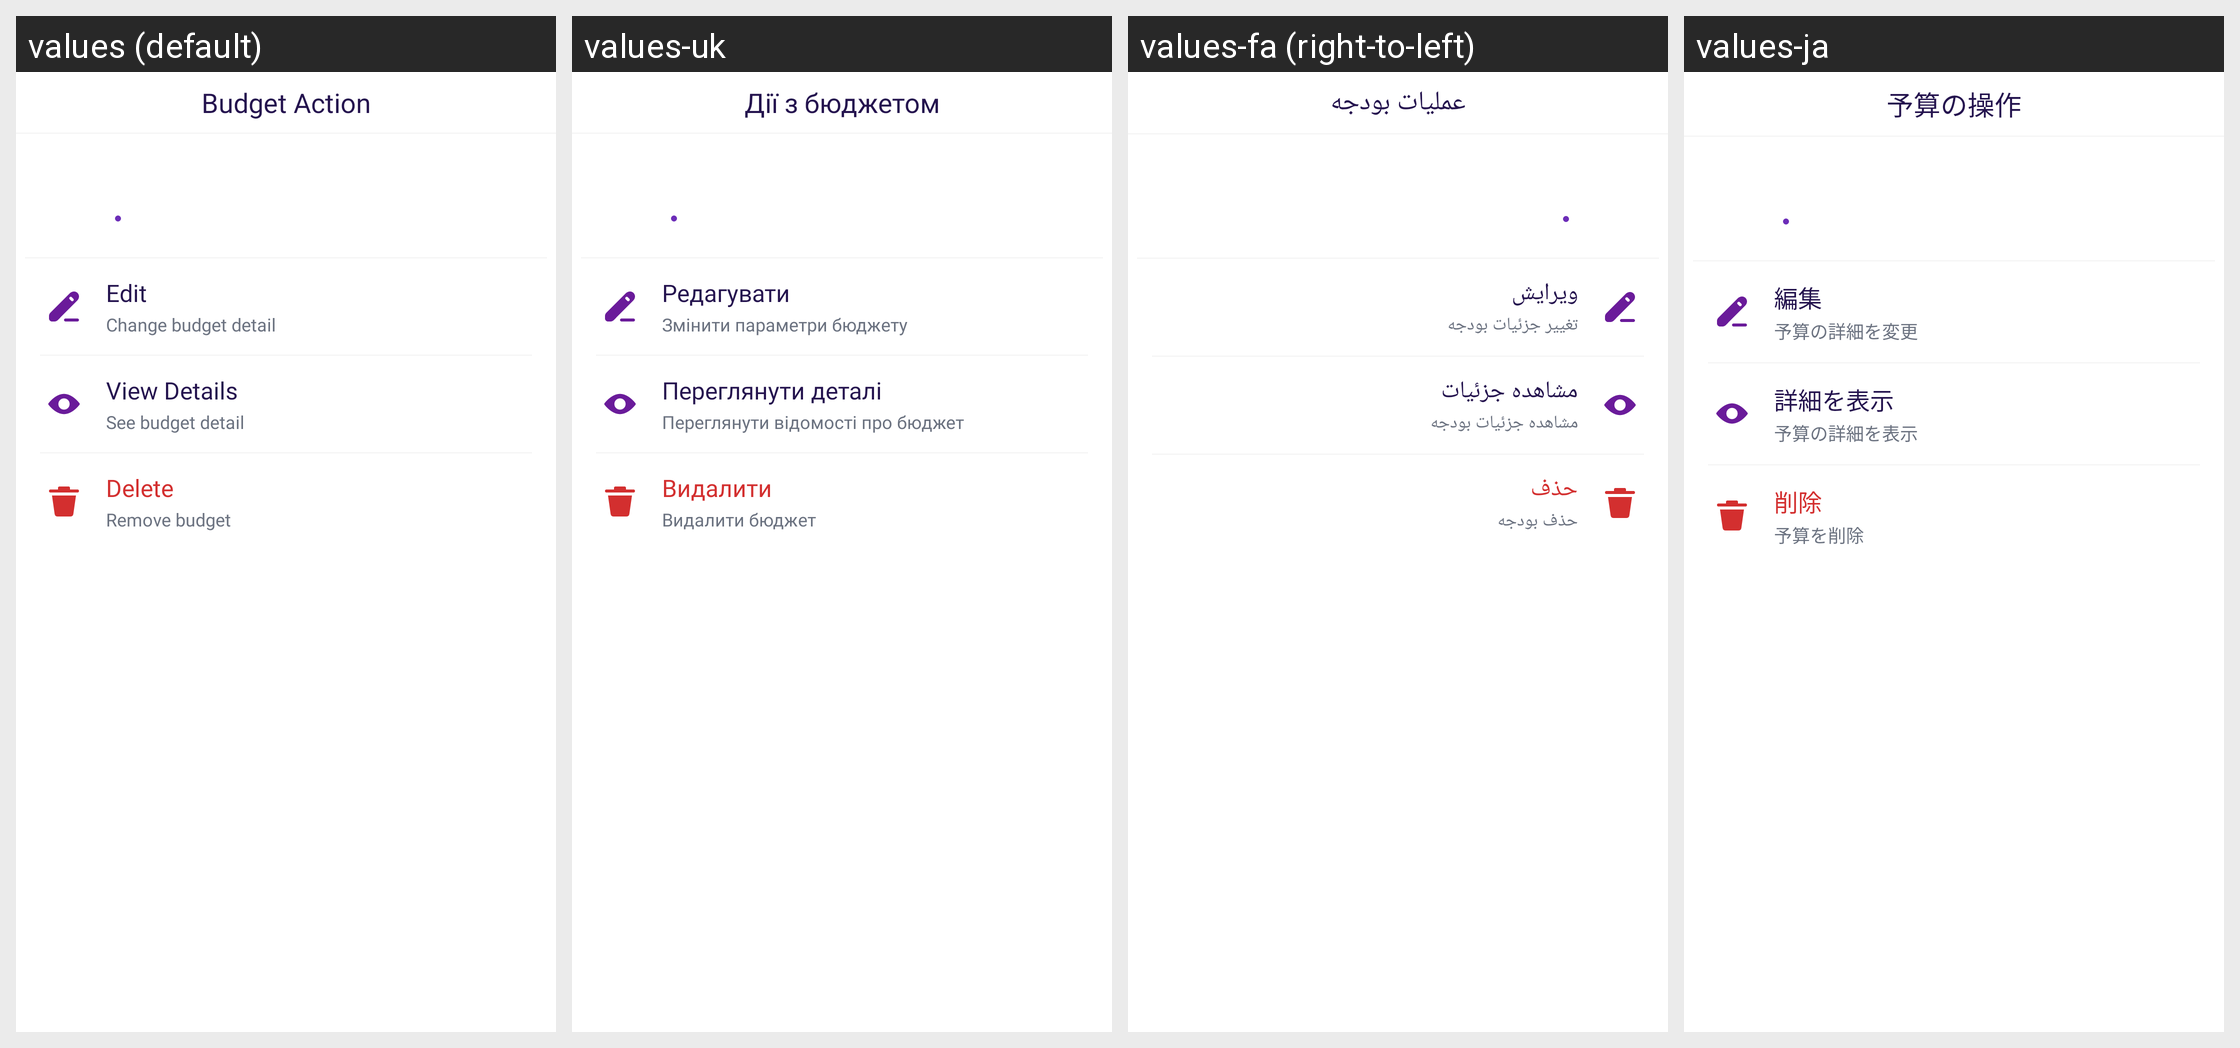

Locale-by-locale string values for the Android screen shown in this grid:
Android screen res/layout/bottom_budget_options.xml rendered under 4 locales, left to right: values (default), values-uk, values-fa (right-to-left), values-ja. Device: Nexus 5 (rendered at 1080×1920; each locale shown at half size, 540×960, under a caption strip naming it); theme Theme.MoneyTracker.
Other locales in the repository, not shown: values-ar, values-bn, values-cs, values-de, values-el, values-es, values-fr, values-hi, values-in, values-it, values-kn, values-ko, values-ml, values-ms, values-pl, values-pt-rBR, values-ro, values-ru, values-ta-rIN, values-te, values-th, values-tr, values-vi, values-zh-rCN, values-zh-rTW.
Strings drawn on this screen, with the default value and each locale's value (text and hints the layout hard-codes, and strings that could not be matched under every locale, appear in the picture but are not listed):

budget_action
  values: Budget Action
  values-uk: Дії з бюджетом
  values-fa: عملیات بودجه
  values-ja: 予算の操作

text_edit
  values: Edit
  values-uk: Редагувати
  values-fa: ویرایش
  values-ja: 編集

change_budget_detail
  values: Change budget detail
  values-uk: Змінити параметри бюджету
  values-fa: تغییر جزئیات بودجه
  values-ja: 予算の詳細を変更

view_details
  values: View Details
  values-uk: Переглянути деталі
  values-fa: مشاهده جزئیات
  values-ja: 詳細を表示

see_budget_detail
  values: See budget detail
  values-uk: Переглянути відомості про бюджет
  values-fa: مشاهده جزئیات بودجه
  values-ja: 予算の詳細を表示

delete
  values: Delete
  values-uk: Видалити
  values-fa: حذف
  values-ja: 削除

remove_budget
  values: Remove budget
  values-uk: Видалити бюджет
  values-fa: حذف بودجه
  values-ja: 予算を削除
